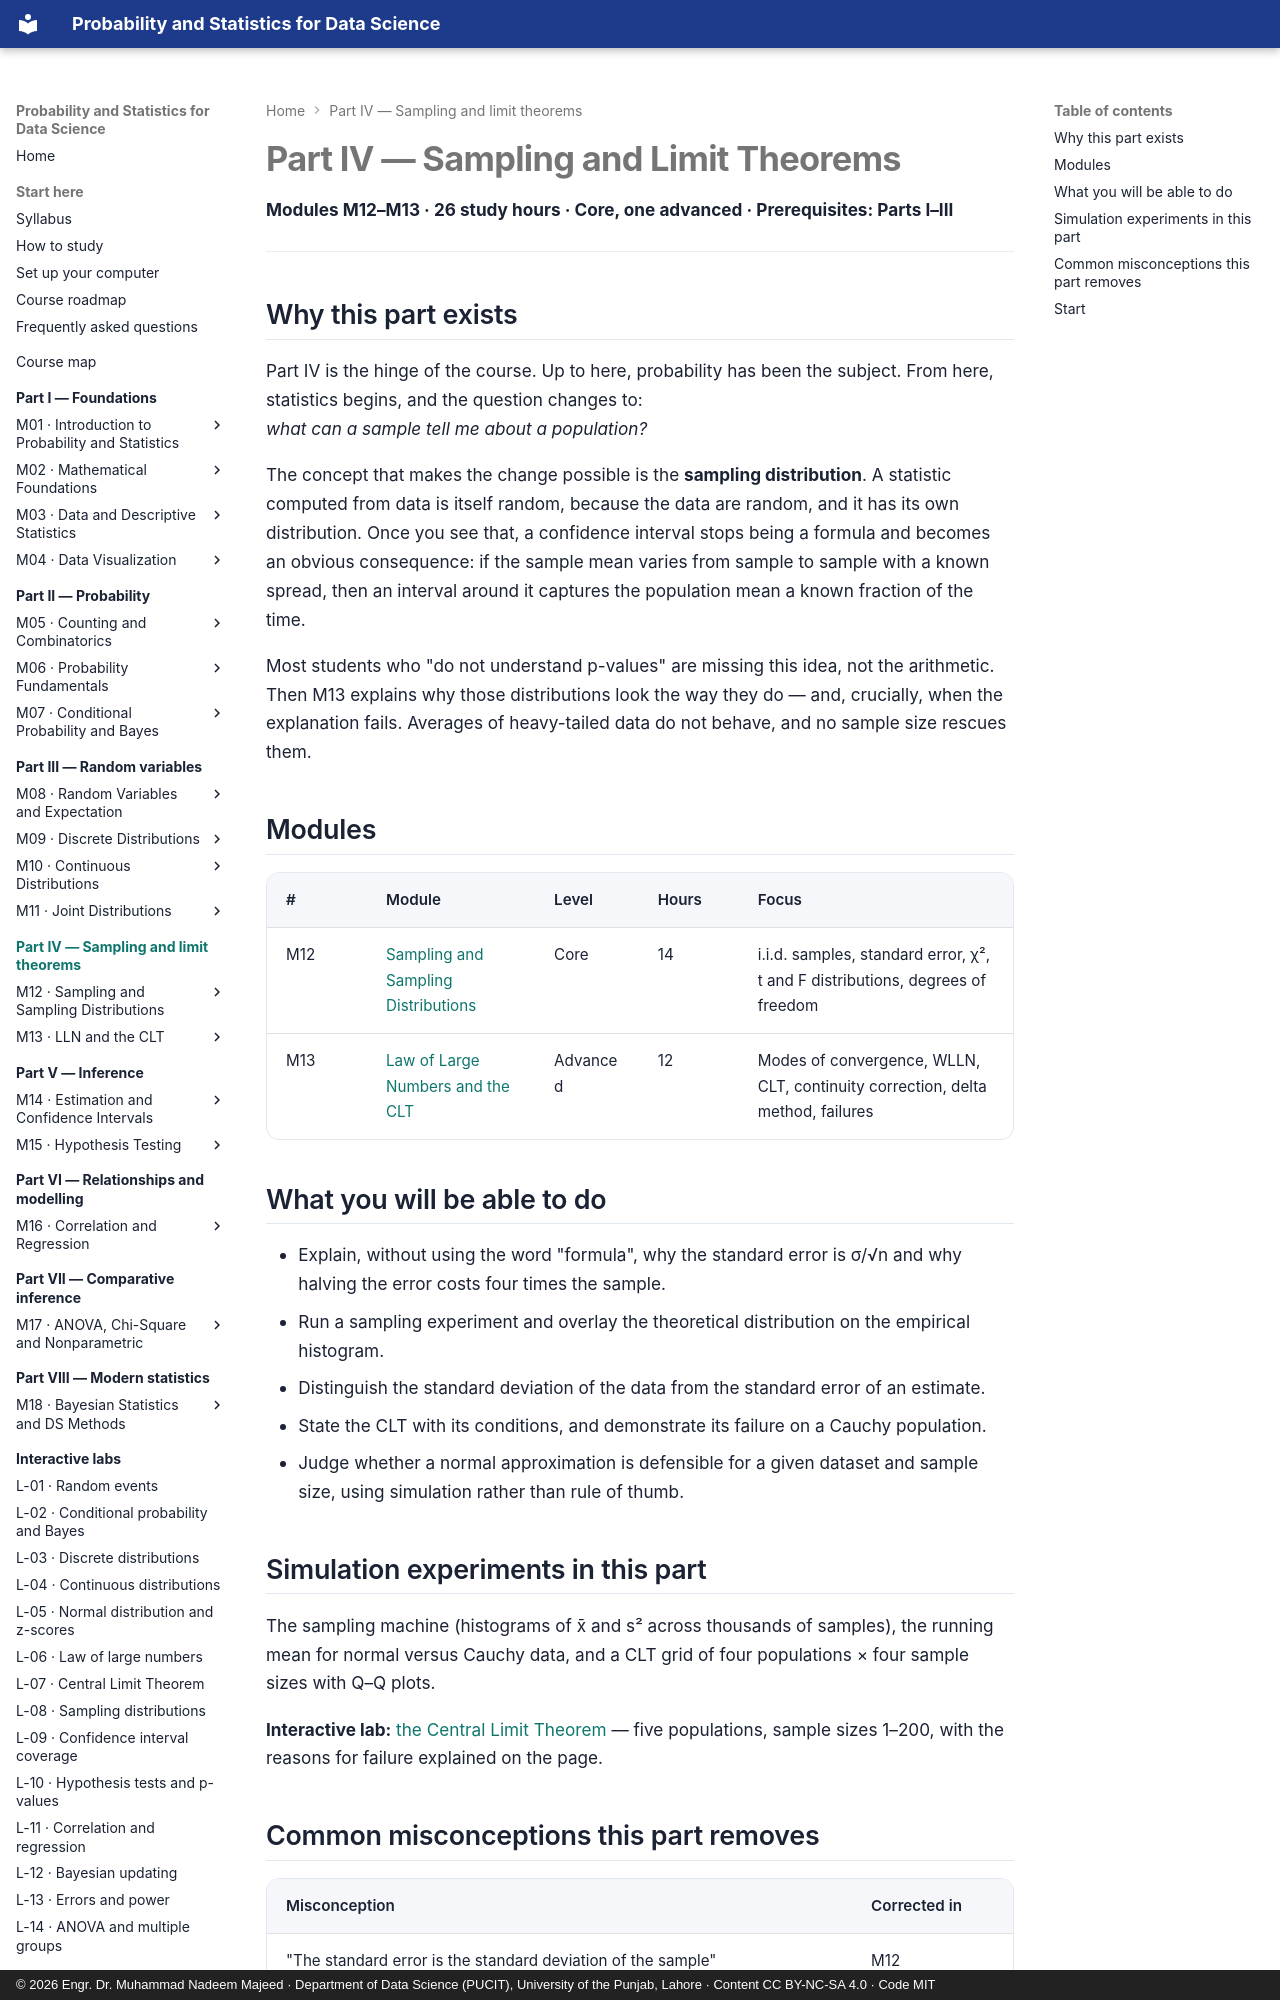

repository: nadeem-majeedch/Probability-and-Statistics · page: part-4-sampling/index.html · generator: mkdocs · copyright: © 2026 Engr. Dr. Muhammad Nadeem Majeed · Department of Data Science (PUCIT), University of the Punjab, Lahore · Content CC BY-NC-SA 4.0 · Code MIT

---
title: Part IV — Sampling and Limit Theorems
description: Sampling distributions, the Law of Large Numbers and the Central Limit Theorem. Modules M12–M13.
---

# Part IV — Sampling and Limit Theorems

**Modules M12–M13 · 26 study hours · Core, one advanced · Prerequisites: Parts I–III**

---

## Why this part exists

Part IV is the hinge of the course. Up to here, probability has been the subject. From
here, statistics begins, and the question changes to: *what can a sample tell me about a
population?*

The concept that makes the change possible is the **sampling distribution**. A statistic
computed from data is itself random, because the data are random, and it has its own
distribution. Once you see that, a confidence interval stops being a formula and becomes
an obvious consequence: if the sample mean varies from sample to sample with a known
spread, then an interval around it captures the population mean a known fraction of the
time.

Most students who "do not understand p-values" are missing this idea, not the
arithmetic. Then M13 explains why those distributions look the way they do — and,
crucially, when the explanation fails. Averages of heavy-tailed data do not behave, and
no sample size rescues them.

## Modules

| # | Module | Level | Hours | Focus |
|---|---|---|---|---|
| M12 | [Sampling and Sampling Distributions](../modules/12-sampling-and-sampling-distributions.md) | Core | 14 | i.i.d. samples, standard error, χ², t and F distributions, degrees of freedom |
| M13 | [Law of Large Numbers and the CLT](../modules/13-law-of-large-numbers-and-clt.md) | Advanced | 12 | Modes of convergence, WLLN, CLT, continuity correction, delta method, failures |
